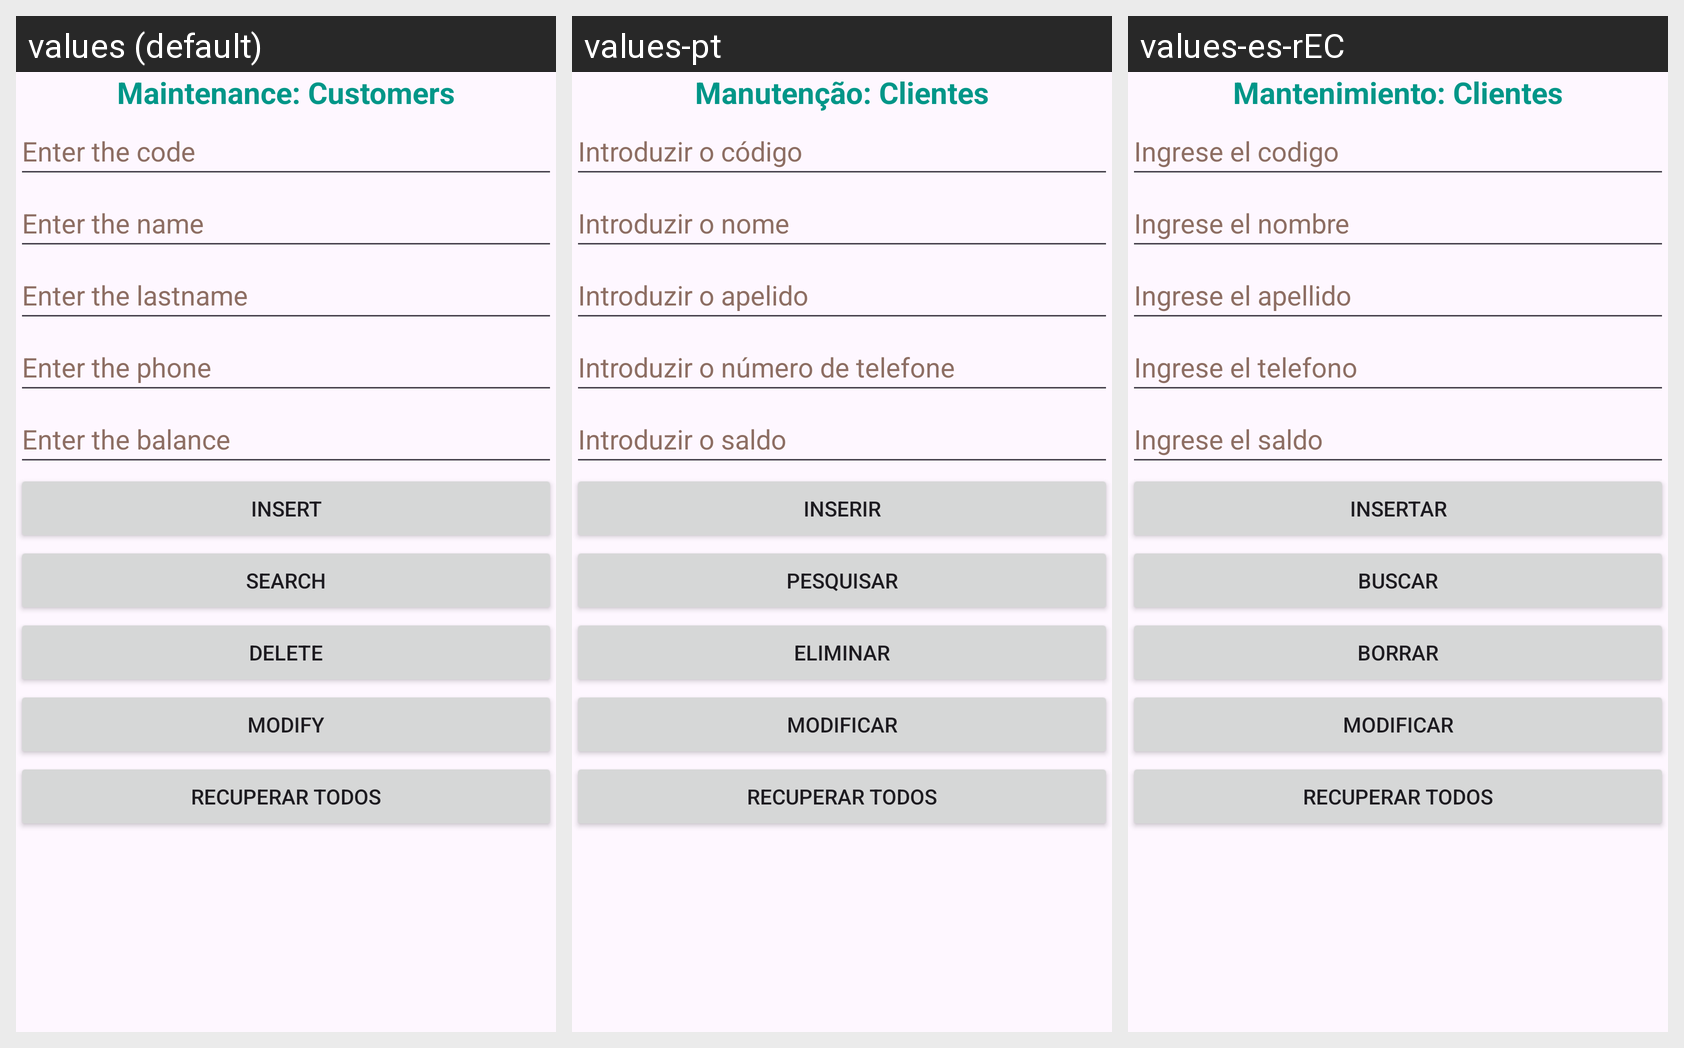

Translations of the strings shown on this Android screen, per locale in the grid:
Android screen res/layout/activity_data_base.xml rendered under 3 locales, left to right: values (default), values-pt, values-es-rEC. Device: Nexus 5 (rendered at 1080×1920; each locale shown at half size, 540×960, under a caption strip naming it); theme Theme.App_005.
Strings drawn on this screen, with the default value and each locale's value (text and hints the layout hard-codes, and strings that could not be matched under every locale, appear in the picture but are not listed):

textview_tittleclients_text
  values: Maintenance: Customers
  values-pt: Manutenção: Clientes
  values-es-rEC: Mantenimiento: Clientes

edittextview_code_hint
  values: Enter the code
  values-pt: Introduzir o código
  values-es-rEC: Ingrese el codigo

edittextview_name_hint
  values: Enter the name
  values-pt: Introduzir o nome
  values-es-rEC: Ingrese el nombre

edittextview_lastname_hint
  values: Enter the lastname
  values-pt: Introduzir o apelido
  values-es-rEC: Ingrese el apellido

edittextview_phone_hint
  values: Enter the phone
  values-pt: Introduzir o número de telefone
  values-es-rEC: Ingrese el telefono

edittextview_balance_hint
  values: Enter the balance
  values-pt: Introduzir o saldo
  values-es-rEC: Ingrese el saldo

button_insert_text
  values: Insert
  values-pt: Inserir
  values-es-rEC: Insertar

button_search_text
  values: Search
  values-pt: Pesquisar
  values-es-rEC: Buscar

button_delete_text
  values: Delete
  values-pt: Eliminar
  values-es-rEC: Borrar

button_modify_text
  values: Modify
  values-pt: Modificar
  values-es-rEC: Modificar

button_select_all_text
  values: Recuperar todos
  values-pt: Recuperar todos
  values-es-rEC: Recuperar todos  [not translated; the default value is used]
